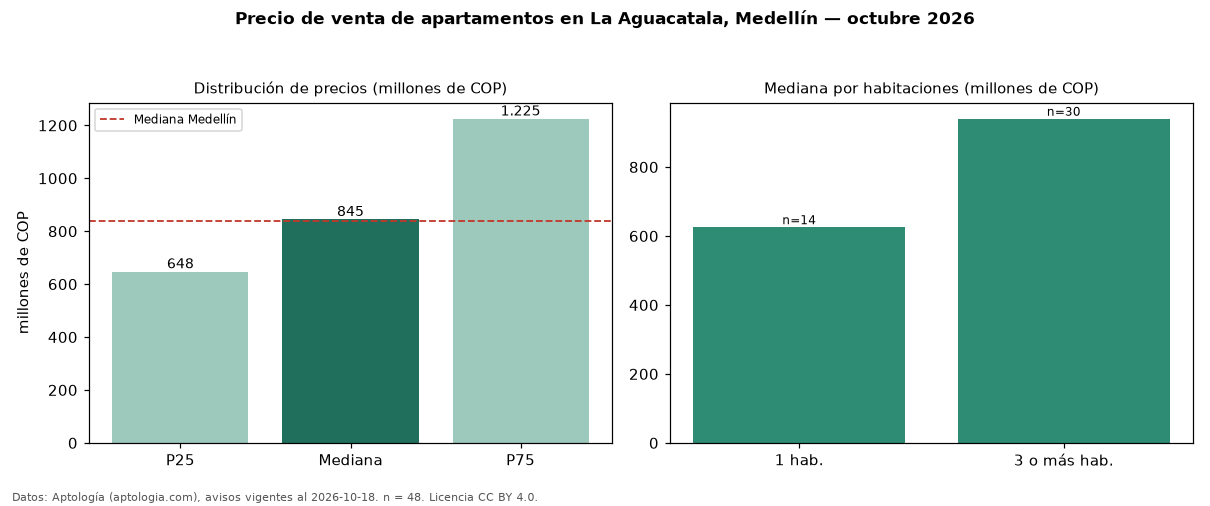

The file beside this chart, header and first rows:
seccion, metrica, valor, moneda, n
precio, p25, 647500000, COP, 48
precio, mediana, 845000000, COP, 48
precio, p75, 1225000000, COP, 48
precio, minimo, 400000000, COP, 48
precio, maximo, 2250000000, COP, 48
m2, mediana_precio_m2, 7351695, COP, 40
m2, area_mediana_m2, 129.0, m2, 40
admin, mediana_admin_mes, 700000, COP, 32
banos, mediana_banos, 2.0, , 
parqueadero, pct_con_parqueadero, 93.5, %, 46
estrato, estrato_mas_frecuente, 6, , 48
habitaciones, 1, 625635000, COP, 14
habitaciones, 3+, 940000000, COP, 30
ciudad, mediana_ciudad_referencia, 840000000, COP, 
ciudad, mediana_m2_ciudad, 7500000, COP, 
fuente, fecha_datos, 2026-10-18, , 
fuente, atribucion, https://www.aptologia.com/venta/medellin…, , 
fuente, licencia, CC BY 4.0, , 
